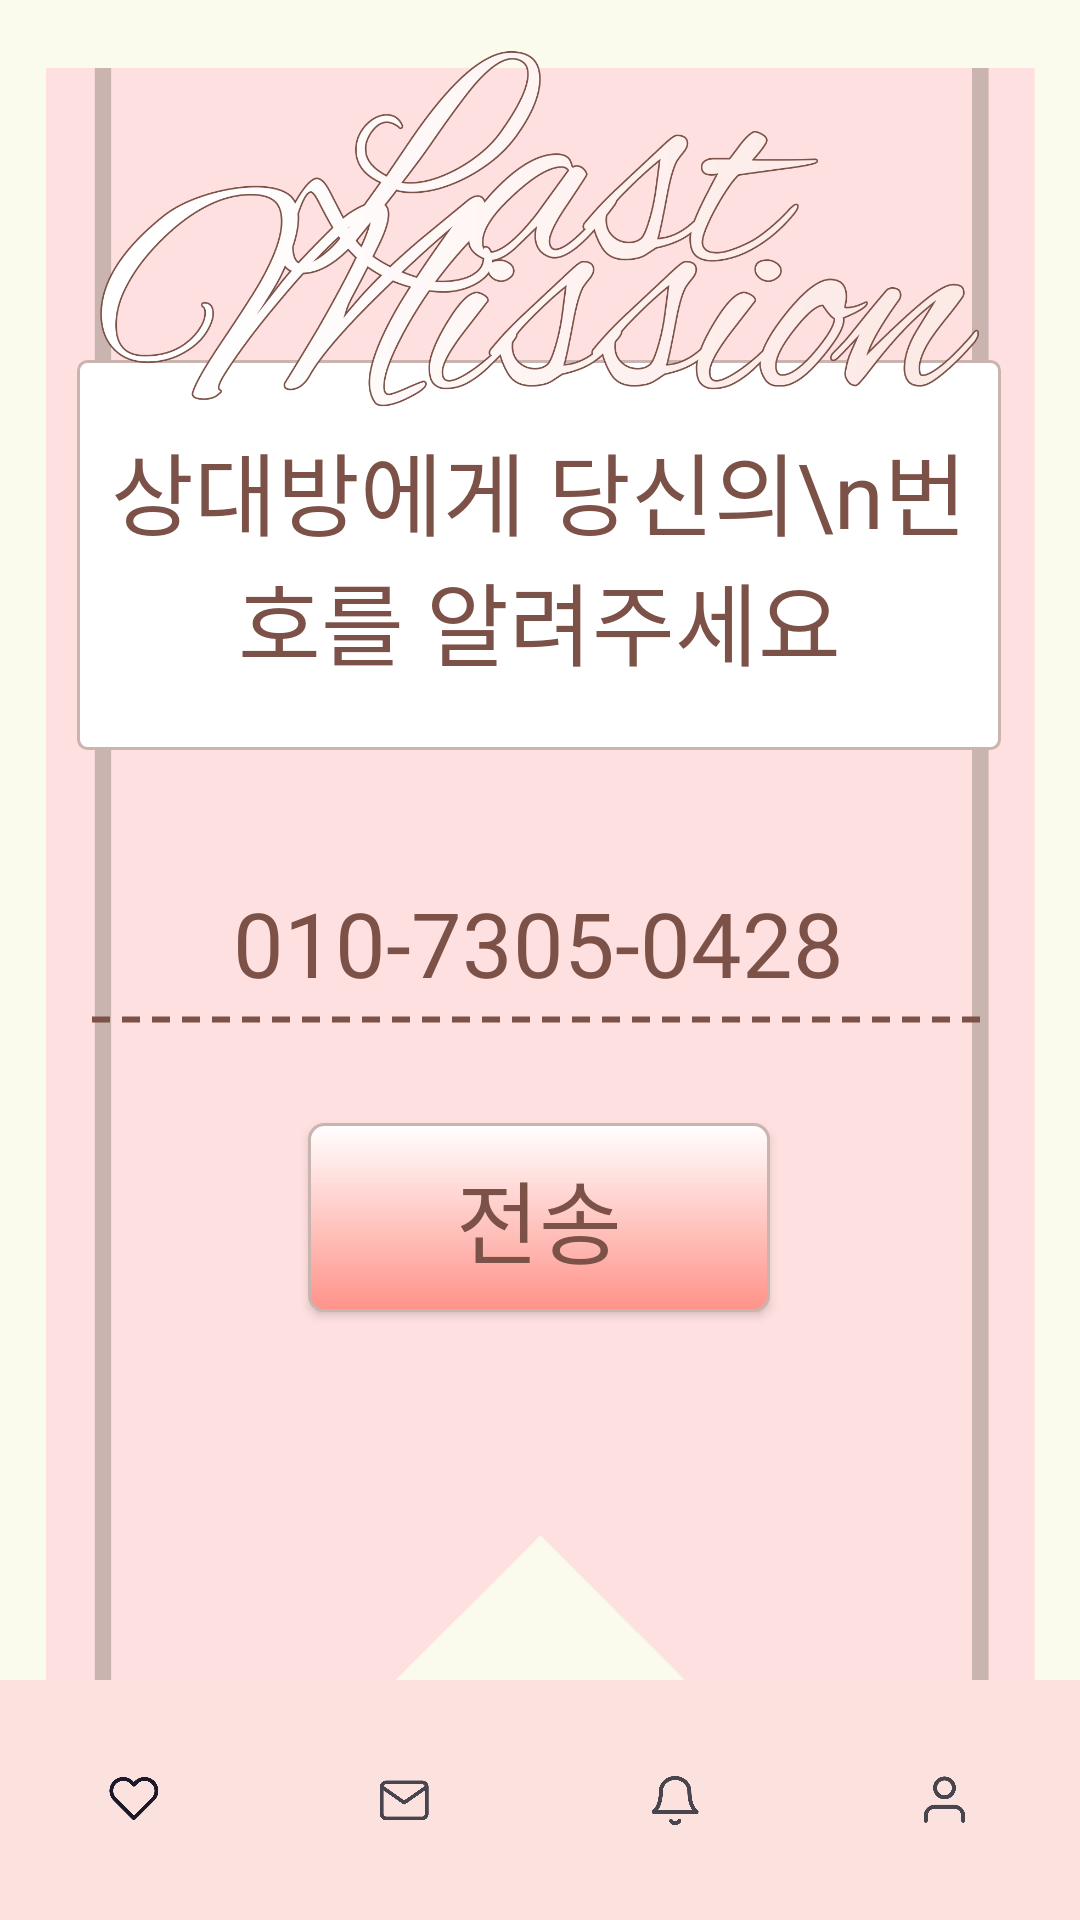

Write the Android layout XML for this screen, with the resource values it uses.
<!-- AndroidManifest.xml: application theme Theme.RomanceSample -->
<!-- res/layout/activity_last_mission.xml -->
<?xml version="1.0" encoding="utf-8"?>
<androidx.constraintlayout.widget.ConstraintLayout xmlns:android="http://schemas.android.com/apk/res/android"
    xmlns:app="http://schemas.android.com/apk/res-auto"
    xmlns:tools="http://schemas.android.com/tools"
    android:id="@+id/main"
    android:layout_width="match_parent"
    android:layout_height="match_parent"
    android:background="@color/background"
    tools:context=".LastMission">

    <ImageView
        android:id="@+id/imageView17"
        android:layout_width="wrap_content"
        android:layout_height="700dp"
        app:layout_constraintEnd_toEndOf="parent"
        app:layout_constraintStart_toStartOf="parent"
        app:layout_constraintTop_toTopOf="parent"
        app:srcCompat="@drawable/fl" />

    <androidx.appcompat.widget.AppCompatButton
        android:id="@+id/button8"
        android:layout_width="154dp"
        android:layout_height="63dp"
        android:layout_marginTop="40dp"
        android:background="@drawable/register_btn"
        android:fontFamily="@font/scd5"
        android:text="전송"
        android:textColor="@color/custom_brown"
        android:textSize="30dp"
        app:layout_constraintEnd_toEndOf="@+id/textView56"
        app:layout_constraintStart_toStartOf="@+id/textView56"
        app:layout_constraintTop_toBottomOf="@+id/textView57" />

    <TextView
        android:id="@+id/textView56"
        android:layout_width="308dp"
        android:layout_height="130dp"
        android:layout_marginTop="120dp"
        android:background="@drawable/lastmissionbox"
        android:fontFamily="@font/scd5"
        android:gravity="center"
        android:text="상대방에게 당신의\n번호를 알려주세요"
        android:textAlignment="center"
        android:textColor="@color/custom_brown"
        android:textSize="30dp"
        app:layout_constraintEnd_toEndOf="parent"
        app:layout_constraintHorizontal_bias="0.494"
        app:layout_constraintStart_toStartOf="parent"
        app:layout_constraintTop_toTopOf="parent" />

    <TextView
        android:id="@+id/textView57"
        android:layout_width="wrap_content"
        android:layout_height="wrap_content"
        android:layout_marginTop="44dp"
        android:fontFamily="@font/scd5"
        android:text="010-7305-0428"
        android:textColor="@color/custom_brown"
        android:textSize="30dp"
        app:layout_constraintEnd_toEndOf="parent"
        app:layout_constraintHorizontal_bias="0.497"
        app:layout_constraintStart_toStartOf="parent"
        app:layout_constraintTop_toBottomOf="@+id/textView56" />

    <View
        android:id="@+id/dottedLine"
        android:layout_width="300dp"
        android:layout_height="3dp"
        android:layout_marginTop="4dp"
        android:background="@drawable/dotted_line"
        app:layout_constraintEnd_toEndOf="@+id/textView57"
        app:layout_constraintStart_toStartOf="@+id/textView57"
        app:layout_constraintTop_toBottomOf="@+id/textView57" />


    <ImageView
        android:id="@+id/imageView20"
        android:layout_width="300dp"
        android:layout_height="150dp"
        android:layout_marginTop="5dp"
        android:src="@drawable/last_m"
        app:layout_constraintEnd_toEndOf="parent"
        app:layout_constraintStart_toStartOf="parent"
        app:layout_constraintTop_toTopOf="@+id/imageView17" />

    <com.google.android.material.bottomnavigation.BottomNavigationView
        android:id="@+id/bottom_navigation"
        android:layout_width="match_parent"
        android:layout_height="wrap_content"
        app:menu="@menu/second_nav_menu"
        app:backgroundTint="#FBE2DE"
        app:layout_constraintBottom_toBottomOf="parent"
        app:labelVisibilityMode="unlabeled"
        app:layout_constraintStart_toStartOf="parent"
        app:layout_constraintEnd_toEndOf="parent" />


</androidx.constraintlayout.widget.ConstraintLayout>
<!-- resources referenced by this layout -->
<resources>
  <color name="background">#FBFBED</color>
  <color name="custom_brown">#7c5147</color>
  <!-- drawable dotted_line (drawable) -->
  <layer-list xmlns:android="http://schemas.android.com/apk/res/android">
      <item>
          <shape android:shape="line">
              <stroke
                  android:width="2dp"
                  android:color="@color/custom_brown"
                  android:dashWidth="6dp"
                  android:dashGap="4dp"/>
          </shape>
      </item>
  </layer-list>
  <!-- drawable fl: png bitmap (drawable, 24161 bytes) -->
  <!-- drawable last_m: png bitmap (drawable, 207985 bytes) -->
  <!-- drawable lastmissionbox (drawable) -->
  <?xml version="1.0" encoding="utf-8"?>
  <shape xmlns:android="http://schemas.android.com/apk/res/android">
      <gradient
          android:startColor="#ffffff"
          android:endColor="#ffffff"
          android:type="linear"
          android:angle="90"
          />
      <stroke
          android:color="#C9B4AF"
          android:width="1dp"/>
      <corners android:bottomLeftRadius="3dp"
          android:bottomRightRadius="3dp"
          android:topLeftRadius="3dp"
          android:topRightRadius="3dp"/>
      <padding android:left="0dip" android:top="0dip" android:right="0dip" android:bottom="0dip" />
  </shape>
  <!-- drawable register_btn (drawable) -->
  <?xml version="1.0" encoding="utf-8"?>
  <shape xmlns:android="http://schemas.android.com/apk/res/android">
      <gradient
          android:startColor="#FF9289"
          android:endColor="#FFFFFF"
          android:type="linear"
          android:angle="90"
          />
      <stroke
          android:color="#C9B4AF"
          android:width="1dp"/>
      <corners android:bottomLeftRadius="5dp"
          android:bottomRightRadius="5dp"
          android:topLeftRadius="5dp"
          android:topRightRadius="5dp"/>
      <padding android:left="0dip" android:top="0dip" android:right="0dip" android:bottom="0dip" />
  </shape>
  <style name="Theme.RomanceSample" parent="Base.Theme.RomanceSample" />
  <style name="Base.Theme.RomanceSample" parent="Theme.Material3.DayNight.NoActionBar">
          
          
  
      </style>
</resources>
